Run: headless pygame with SDL's dummy video driver; simulated clock (each Clock.tick advances the game by its frame time, no real sleeping); random seed 0; keys injected as events and as key.get_pressed() state; mouse plan: one left click at the window centre at the start of phase 2, then a move to the lower-right quarter at the start of phase 3.
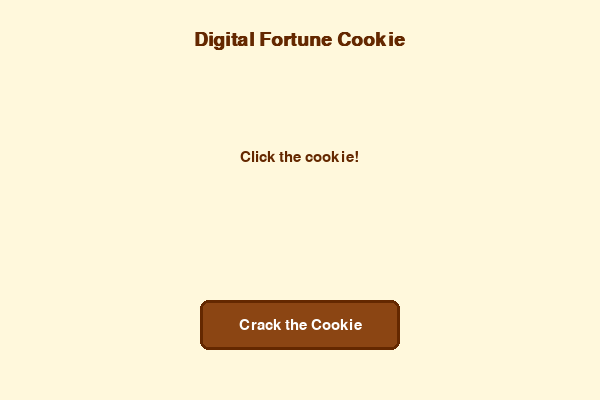
Frame 1 of 4 · flips 1–60 · no input
Frame 2 of 4 · flips 61–180 · clicked the window centre · tapped SPACE, RETURN · held RIGHT (→), D · screen unchanged from frame 1, image omitted
Frame 3 of 4 · flips 181–300 · moved the mouse to the lower-right quarter · held DOWN (↓), S · screen unchanged from frame 2, image omitted
Frame 4 of 4 · flips 301–420 · held LEFT (←), A, UP (↑), W · screen unchanged from frame 3, image omitted

The pygame program that drew these frames:

import pygame
import random

# Initialize Pygame
pygame.init()

# Constants
WIDTH, HEIGHT = 600, 400
WHITE = (255, 255, 255)
BEIGE = (255, 248, 220)
BROWN = (139, 69, 19)
DARK_BROWN = (100, 40, 0)
LIGHT_BROWN = (205, 133, 63)
BLACK = (0, 0, 0)

screen = pygame.display.set_mode((WIDTH, HEIGHT))
pygame.display.set_caption("Digital Fortune Cookie")

FONT = pygame.font.SysFont('arial', 22)
BIG_FONT = pygame.font.SysFont('arial', 28, bold=True)

# Fortune list
fortunes = [
    "Your future is as bright as the sun.",
    "A fresh start will put you on your way.",
    "A thrilling time is in your near future.",
    "You will conquer obstacles to achieve success.",
    "Happiness begins with facing life with a smile.",
    "Something wonderful is about to happen.",
    "You will soon embark on a new journey.",
    "A new perspective will come with the new year.",
    "Good news will come to you from far away.",
    "You will make a valuable new connection soon."
]

last_fortune = None

# Button settings
button_rect = pygame.Rect(WIDTH // 2 - 100, HEIGHT - 100, 200, 50)

def get_new_fortune():
    global last_fortune
    fortune = random.choice(fortunes)
    while fortune == last_fortune:
        fortune = random.choice(fortunes)
    last_fortune = fortune
    return fortune

def draw_button(mouse_pos):
    color = LIGHT_BROWN if button_rect.collidepoint(mouse_pos) else BROWN
    pygame.draw.rect(screen, color, button_rect, border_radius=8)
    pygame.draw.rect(screen, DARK_BROWN, button_rect, 3, border_radius=8)
    text = FONT.render("Crack the Cookie", True, WHITE)
    screen.blit(text, (button_rect.centerx - text.get_width() // 2,
                       button_rect.centery - text.get_height() // 2))

def main():
    running = True
    fortune_text = ""
    show_message = False

    while running:
        screen.fill(BEIGE)

        mouse_pos = pygame.mouse.get_pos()

        # Title
        title = BIG_FONT.render("Digital Fortune Cookie", True, DARK_BROWN)
        screen.blit(title, ((WIDTH - title.get_width()) // 2, 30))

        # Fortune text or hint
        if show_message:
            wrapped = []
            words = fortune_text.split()
            line = ""
            for word in words:
                if FONT.size(line + word + " ")[0] > WIDTH - 80:
                    wrapped.append(line)
                    line = word + " "
                else:
                    line += word + " "
            wrapped.append(line)

            for i, line in enumerate(wrapped):
                fortune_surface = FONT.render(line.strip(), True, BLACK)
                screen.blit(fortune_surface, ((WIDTH - fortune_surface.get_width()) // 2, 120 + i * 30))
        else:
            hint = FONT.render("Click the cookie!", True, DARK_BROWN)
            screen.blit(hint, ((WIDTH - hint.get_width()) // 2, 150))

        # Draw cookie button
        draw_button(mouse_pos)

        for event in pygame.event.get():
            if event.type == pygame.QUIT:
                running = False

            if event.type == pygame.MOUSEBUTTONDOWN:
                if button_rect.collidepoint(event.pos):
                    fortune_text = get_new_fortune()
                    show_message = True

        pygame.display.flip()

    pygame.quit()

if __name__ == "__main__":
    main()
